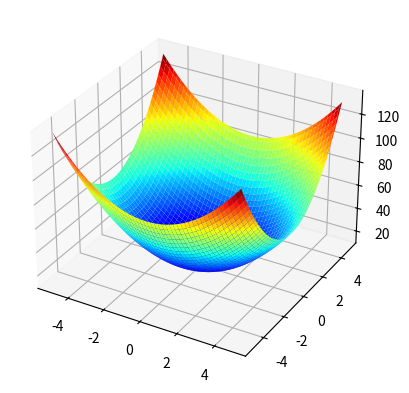

The script that saved this image:
# unimodal test function
import numpy
from numpy import arange
from numpy import meshgrid
from matplotlib import pyplot
from mpl_toolkits.mplot3d import Axes3D

# objective function
def objective(x, y):
	return 2 * x ** 2 + 3 * y ** 2 + 12


if __name__ == '__main__':
	# define range for input
	r_min, r_max = -5.0, 5.0
	# sample input range uniformly at 0.1 increments
	xaxis = arange(r_min, r_max, 0.1)
	yaxis = arange(r_min, r_max, 0.1)
	# create a mesh from the axis
	x, y = meshgrid(xaxis, yaxis)
	# compute targets
	results = objective(x, y)
	# create a surface plot with the jet color scheme
	axis = pyplot.axes(projection='3d')
	axis.plot_surface(x, y, results, cmap='jet')

	step = 1.0
	sigma = 0.01  # std dev
	for x in numpy.arange(r_min, r_max + 0.01, step):
		for y in numpy.arange(r_min, r_max + 0.01, step):
			print(numpy.random.normal(y, sigma, 1)[0], numpy.random.normal(x, sigma, 1)[0], numpy.random.normal(objective(x, y), sigma, 1)[0])

	# show the plot
	pyplot.show()